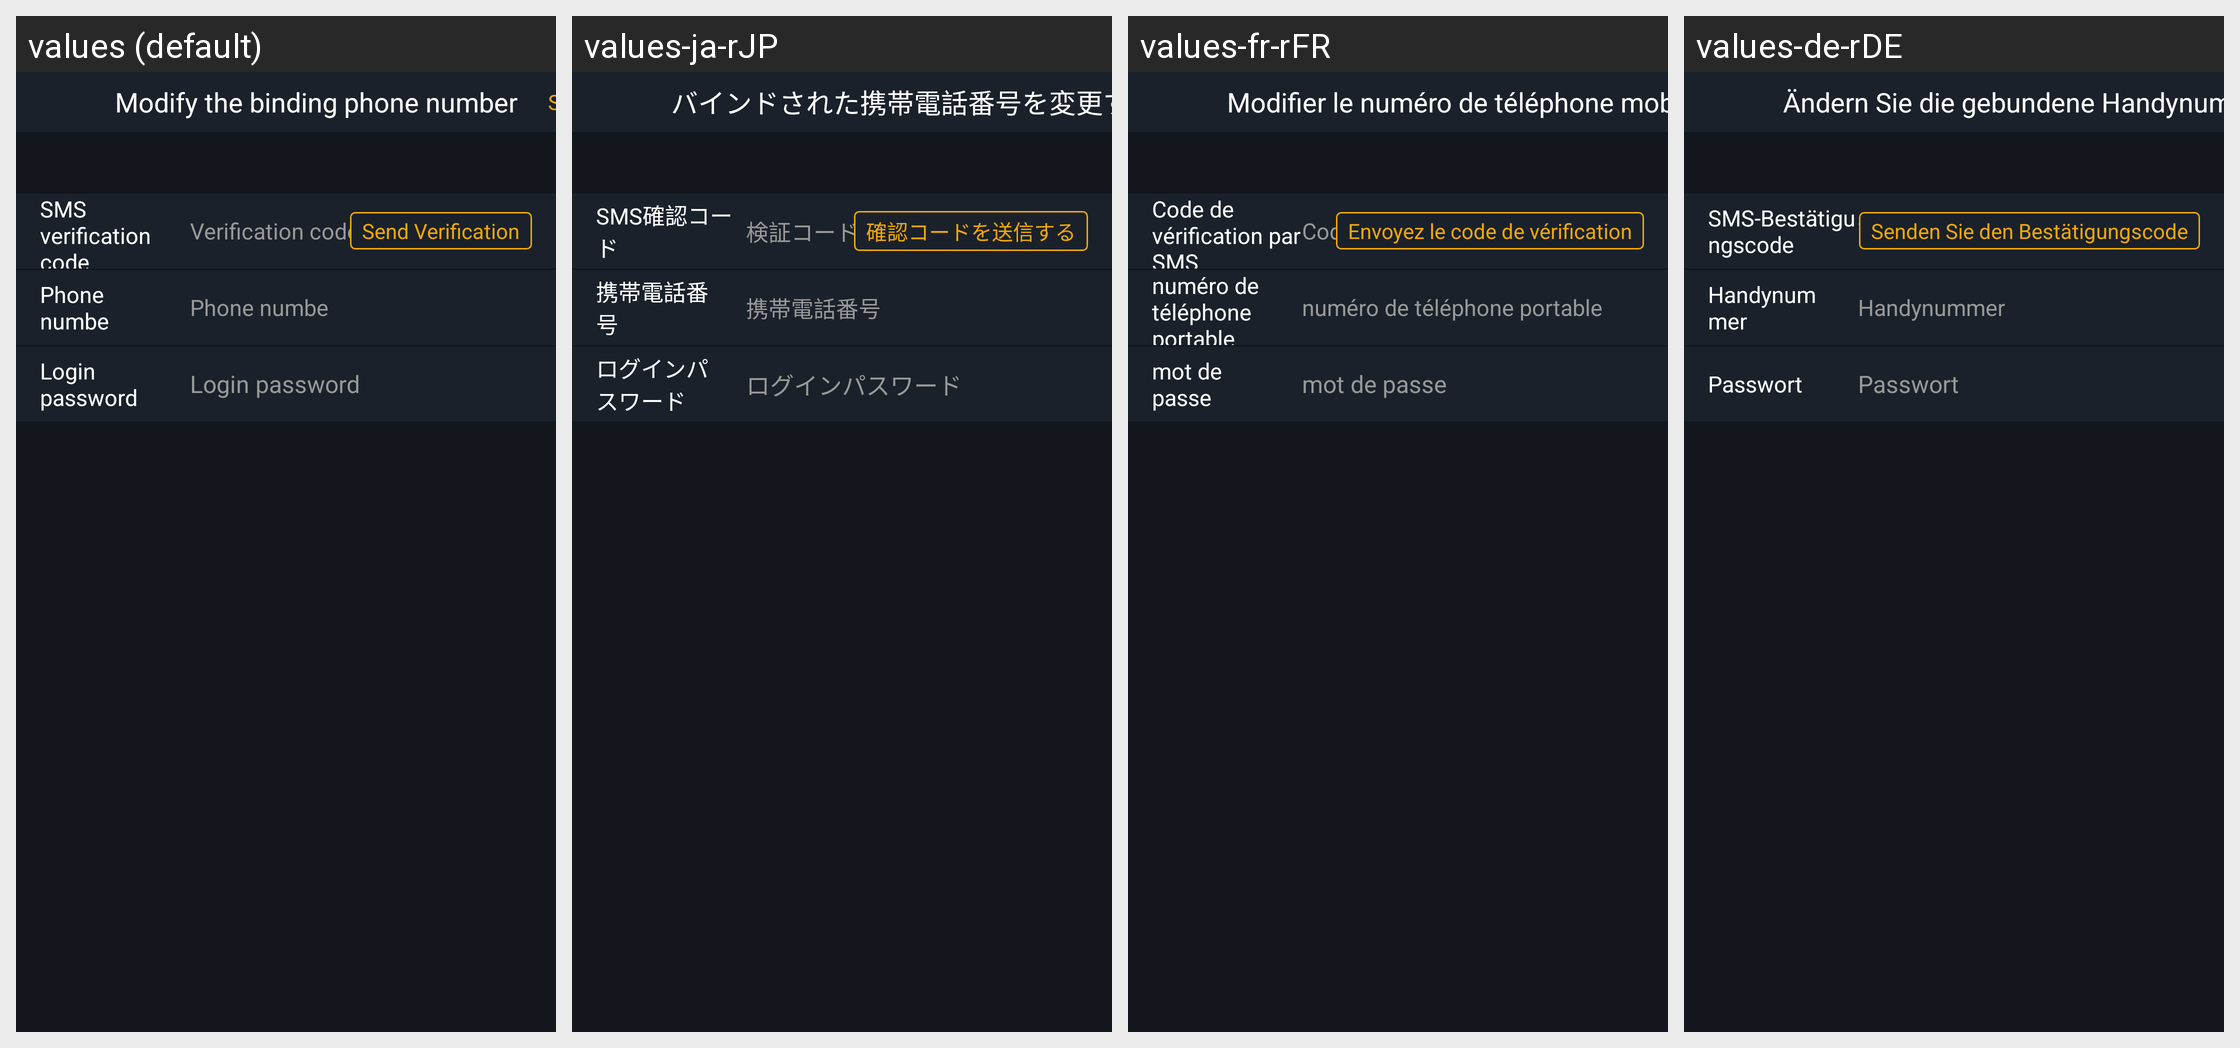

Translations of the strings shown on this Android screen, per locale in the grid:
Android screen res/layout/activity_change_phone.xml rendered under 4 locales, left to right: values (default), values-ja-rJP, values-fr-rFR, values-de-rDE. Device: Nexus 5 (rendered at 1080×1920; each locale shown at half size, 540×960, under a caption strip naming it); theme AppTheme.StartingWindowTheme.
Other locales in the repository, not shown: values-es-rES, values-it-rIT, values-ko-rKR, values-zh-rCN, values-zh-rMO.
Strings drawn on this screen, with the default value and each locale's value (text and hints the layout hard-codes, and strings that could not be matched under every locale, appear in the picture but are not listed):

changeBindPhoneNum
  values: Modify the binding phone number
  values-ja-rJP: バインドされた携帯電話番号を変更する
  values-fr-rFR: Modifier le numéro de téléphone mobile lié
  values-de-rDE: Ändern Sie die gebundene Handynummer

phone_code
  values: SMS verification code
  values-ja-rJP: SMS確認コード
  values-fr-rFR: Code de vérification par SMS
  values-de-rDE: SMS-Bestätigungscode

code
  values: Verification code
  values-ja-rJP: 検証コード
  values-fr-rFR: Code de vérification
  values-de-rDE: Verifizierungs-Schlüssel

send_code
  values: Send Verification
  values-ja-rJP: 確認コードを送信する
  values-fr-rFR: Envoyez le code de vérification
  values-de-rDE: Senden Sie den Bestätigungscode

phone_number
  values: Phone numbe
  values-ja-rJP: 携帯電話番号
  values-fr-rFR: numéro de téléphone portable
  values-de-rDE: Handynummer

login_password
  values: Login password
  values-ja-rJP: ログインパスワード
  values-fr-rFR: mot de passe
  values-de-rDE: Passwort
